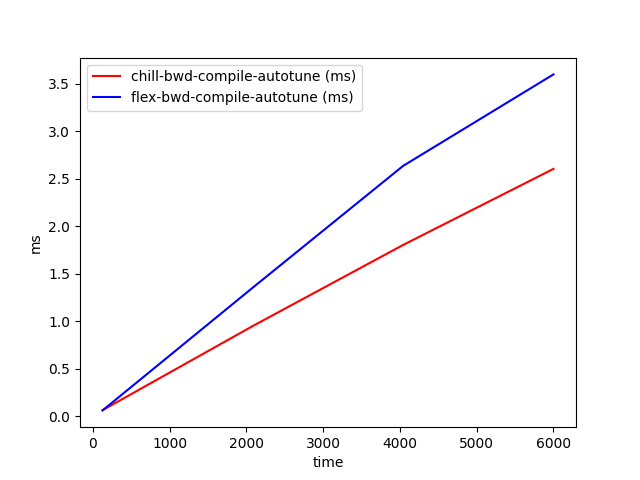

The file beside this chart, header and first rows:
time, chill-bwd-compile-autotune (ms), flex-bwd-compile-autotune (ms)
128, 0.06511, 0.06267
2085, 0.9507, 1.355
4042, 1.803, 2.635
6000, 2.604, 3.598
